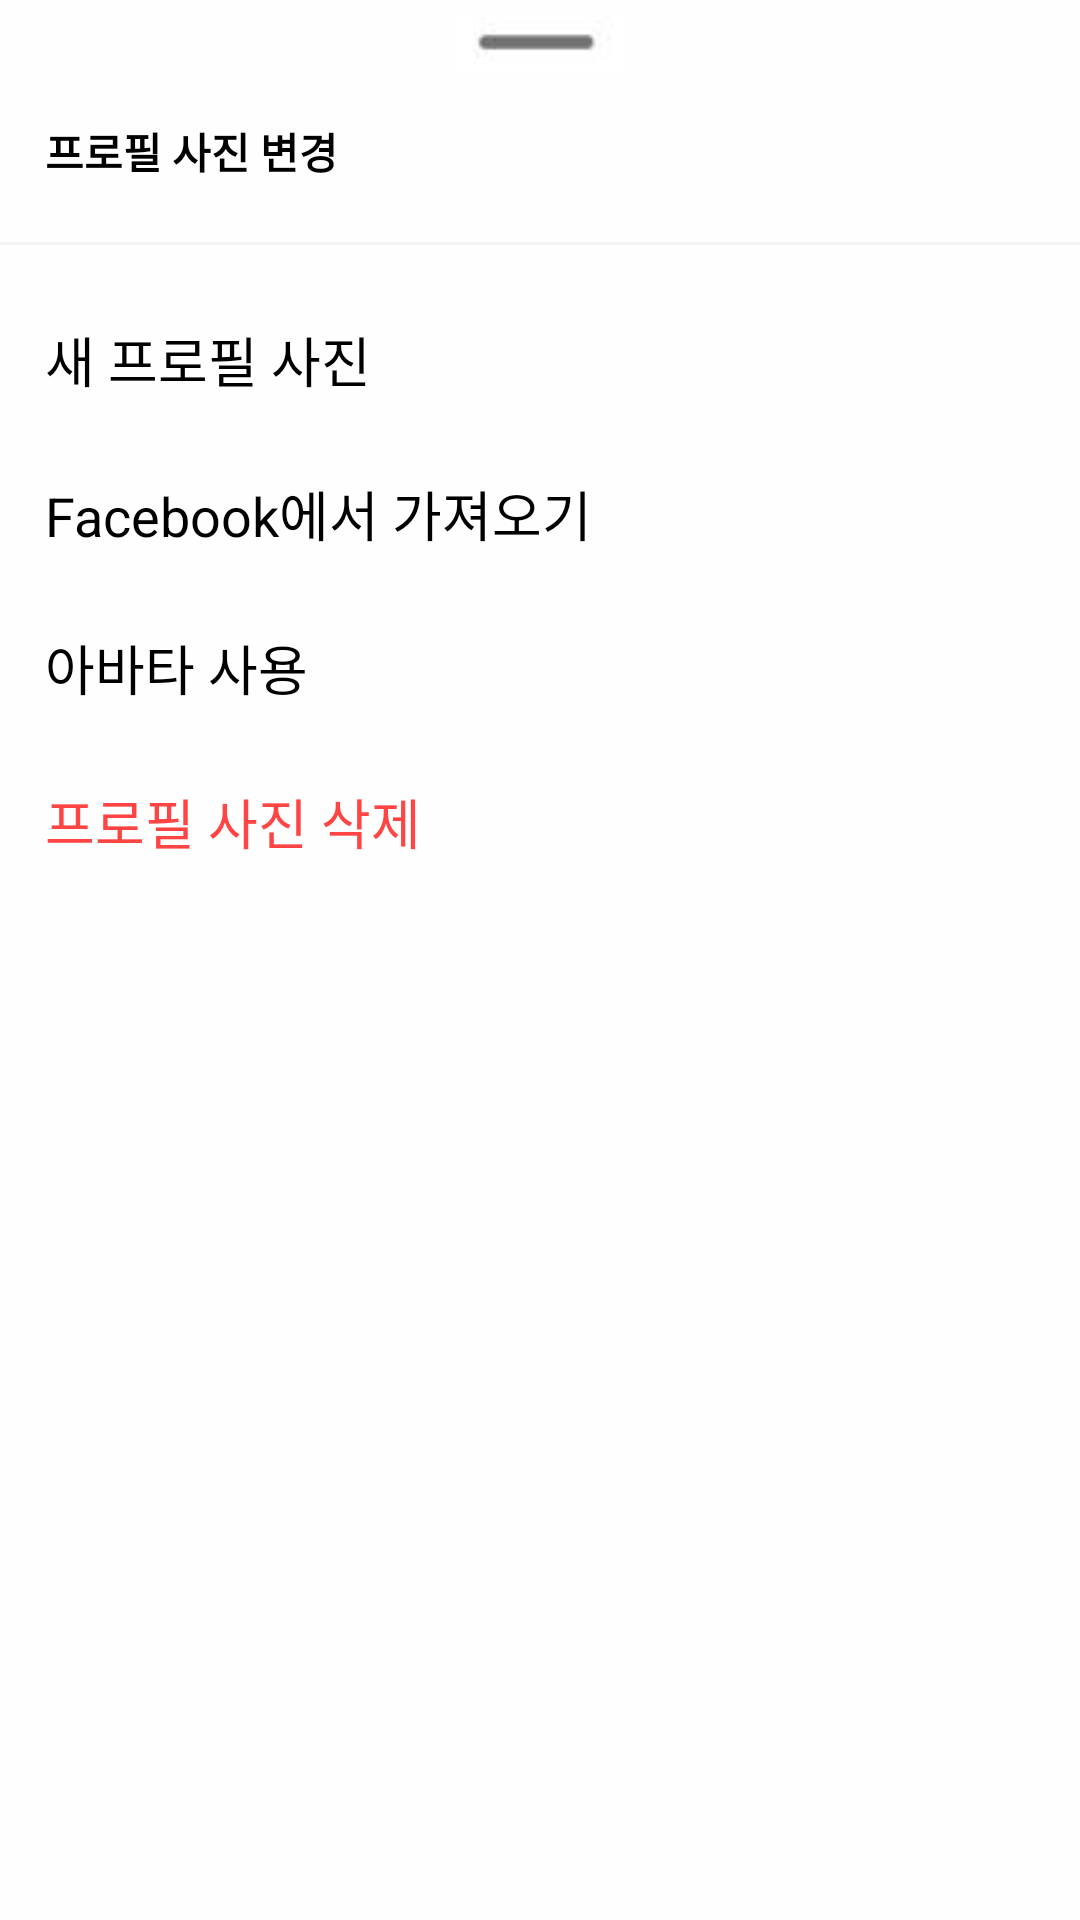

Android layout source for this screen:
<!-- AndroidManifest.xml: application theme AppTheme -->
<!-- res/layout/bottom_sheet_profilechange.xml -->
<?xml version="1.0" encoding="utf-8"?>
<LinearLayout xmlns:android="http://schemas.android.com/apk/res/android"
    xmlns:app="http://schemas.android.com/apk/res-auto"
    xmlns:tools="http://schemas.android.com/tools"
    android:layout_width="match_parent"
    android:layout_height="match_parent"
    android:orientation="vertical"
    app:behavior_hideable="false"
    app:behavior_peekHeight="70dp"
    app:layout_behavior="com.google.android.material.bottomsheet.BottomSheetBehavior">

    <ImageView
        android:layout_width="60dp"
        android:layout_height="30dp"
        android:layout_gravity="center"
        android:src="@drawable/bottom_sheet_head" />

    <TextView
        android:layout_width="wrap_content"
        android:layout_height="wrap_content"
        android:layout_marginLeft="15dp"
        android:layout_marginTop="10dp"
        android:text="프로필 사진 변경"
        android:textColor="@color/insta_black"
        android:textStyle="bold" />

    <View
        android:layout_width="match_parent"
        android:layout_height="1dp"
        android:layout_marginTop="20dp"
        android:background="@color/insta_et" />

    <TextView
        android:id="@+id/bottomsheet_newimg"
        android:layout_width="wrap_content"
        android:layout_height="wrap_content"
        android:layout_marginLeft="15dp"
        android:layout_marginTop="25dp"
        android:clickable="true"
        android:textSize="18sp"
        android:text="새 프로필 사진"
        android:textColor="@color/insta_black" />

    <TextView
        android:id="@+id/bottomsheet_toFacebook"
        android:layout_width="wrap_content"
        android:layout_height="wrap_content"
        android:layout_marginLeft="15dp"
        android:layout_marginTop="25dp"
        android:textSize="18sp"
        android:clickable="true"
        android:text="Facebook에서 가져오기"
        android:textColor="@color/insta_black" />

    <TextView
        android:id="@+id/bottomsheet_avatar"
        android:layout_width="wrap_content"
        android:layout_height="wrap_content"
        android:layout_marginLeft="15dp"
        android:layout_marginTop="25dp"
        android:textSize="18sp"
        android:clickable="true"
        android:text="아바타 사용"
        android:textColor="@color/insta_black" />

    <TextView
        android:id="@+id/bottomsheet_delete"
        android:layout_width="wrap_content"
        android:layout_height="wrap_content"
        android:layout_marginLeft="15dp"
        android:layout_marginTop="25dp"
        android:layout_marginBottom="30dp"
        android:textSize="18sp"
        android:clickable="true"
        android:text="프로필 사진 삭제"
        android:textColor="@android:color/holo_red_light" />


</LinearLayout>
<!-- resources referenced by this layout -->
<resources>
  <color name="insta_black">#000000</color>
  <color name="insta_et">#f5f4f2</color>
  <!-- drawable bottom_sheet_head: jpg bitmap (drawable-hdpi, 8026 bytes) -->
  <style name="AppTheme" parent="Theme.AppCompat.Light.NoActionBar">
          <item name="colorPrimary">@color/colorPrimary</item>
          <item name="colorPrimaryDark">@color/colorPrimaryDark</item>
          <item name="colorAccent">@color/colorAccent</item>
          <item name="android:windowBackground">@color/insta_white</item>
          <item name="bottomSheetDialogTheme">@style/AppBottomSheetDialogTheme</item>
      </style>
  <color name="colorPrimary">#fefefe</color>
  <color name="colorPrimaryDark">#fefefe</color>
  <color name="colorAccent">#fefefe</color>
  <color name="insta_white">#fefefe</color>
  <style name="AppBottomSheetDialogTheme" parent="Theme.Design.Light.BottomSheetDialog">
          <item name="bottomSheetStyle">@style/AppModalStyle</item>
      </style>
  <style name="AppModalStyle" parent="Widget.Design.BottomSheet.Modal">
          <item name="android:background">@drawable/shape_bottom_sheet</item>
      </style>
  <!-- drawable shape_bottom_sheet (drawable) -->
  <?xml version="1.0" encoding="utf-8"?>
  <shape xmlns:android="http://schemas.android.com/apk/res/android"
      android:shape="rectangle">
      <solid android:color="@color/insta_white" />
      <corners
          android:topLeftRadius="18dp"
          android:topRightRadius="18dp" />
  </shape>
</resources>
